Photos from the image-classification dataset "Image_quilting" in the GitHub repository anveshc05/DIP_Image_Quilting. Its 3 classes are: fence, jelly beans, rocks.

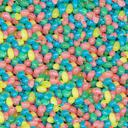
Label: jelly beans

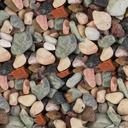
Label: rocks

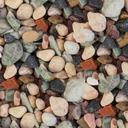
Label: rocks

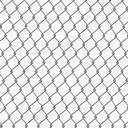
Label: fence

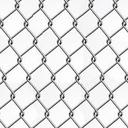
Label: fence

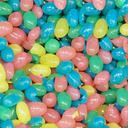
Label: jelly beans
